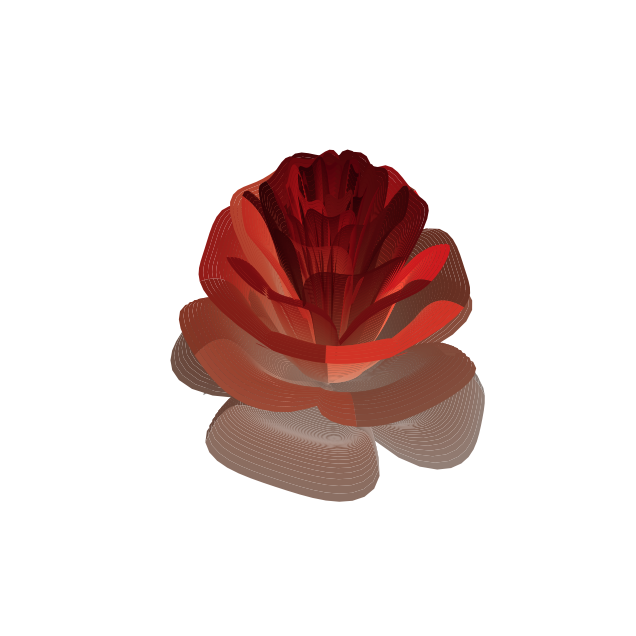

Write the Python code that produced this figure.
import numpy as np
import matplotlib.pyplot as plt
from mpl_toolkits.mplot3d import Axes3D

# Parameters
n = 800
A = 1.995653
B = 1.27689
C = 8

# Generate r and theta values
r = np.linspace(0, 1, n)
theta = np.linspace(-2, 20 * np.pi, n)
R, THETA = np.meshgrid(r, theta)

# Define the number of petals per cycle
petalNum = 3.6
x = 1 - (1/2) * ((5/4) * (1 - np.mod(petalNum * THETA, 2 * np.pi) / np.pi)**2 - 1/4)**2
phi = (np.pi / 2) * np.exp(-THETA / (C * np.pi))
y = A * (R**2) * (B * R - 1)**2 * np.sin(phi)

R2 = x * (R * np.sin(phi) + y * np.cos(phi))
X = R2 * np.sin(THETA)
Y = R2 * np.cos(THETA)
Z = x * (R * np.cos(phi) - y * np.sin(phi))

# Define a red colormap
red_map = np.zeros((10, 3))
red_map[:, 0] = np.linspace(1, 0.25, 10)  # Red channel

# Plot the surface
fig = plt.figure(figsize=(8, 8))
ax = fig.add_subplot(111, projection='3d')

# Normalize Z values and apply colormap
norm = plt.Normalize(Z.min(), Z.max())
colors = plt.cm.Reds(norm(Z))
ax.plot_surface(X, Y, Z, facecolors=colors, edgecolor='none')
ax.view_init(elev=42, azim=-40.5)

# Remove axes
ax.set_xticks([])
ax.set_yticks([])
ax.set_zticks([])
ax.set_box_aspect([1,1,1])  # Maintain aspect ratio
# Hide X-axis line
ax.xaxis.line.set_color((1, 1, 1, 0))  
# Hide Y-axis line
ax.yaxis.line.set_color((1, 1, 1, 0))  
# Hide Z-axis line
ax.zaxis.line.set_color((1, 1, 1, 0)) 
ax.set_xlabel('')
ax.set_ylabel('')
ax.set_zlabel('')
ax.grid(False)  # Remove grid

# # Remove pane and spines (box) for 3D plot
# # For 3D plots, use '_axis3don' to control pane visibility
# ax.xaxis._axis3don = False
# ax.yaxis._axis3don = False
# ax.zaxis._axis3don = False

# # Remove spines (if needed, though they should already be hidden)
# # ax.xaxis.line.set_visible(False)
# # ax.yaxis.line.set_visible(False)
# # ax.zaxis.line.set_visible(False)

# Hide the bounding box
# ax.set_frame_on(False)
ax.xaxis.pane.set_visible(False)
ax.yaxis.pane.set_visible(False)
ax.zaxis.pane.set_visible(False)


plt.show()